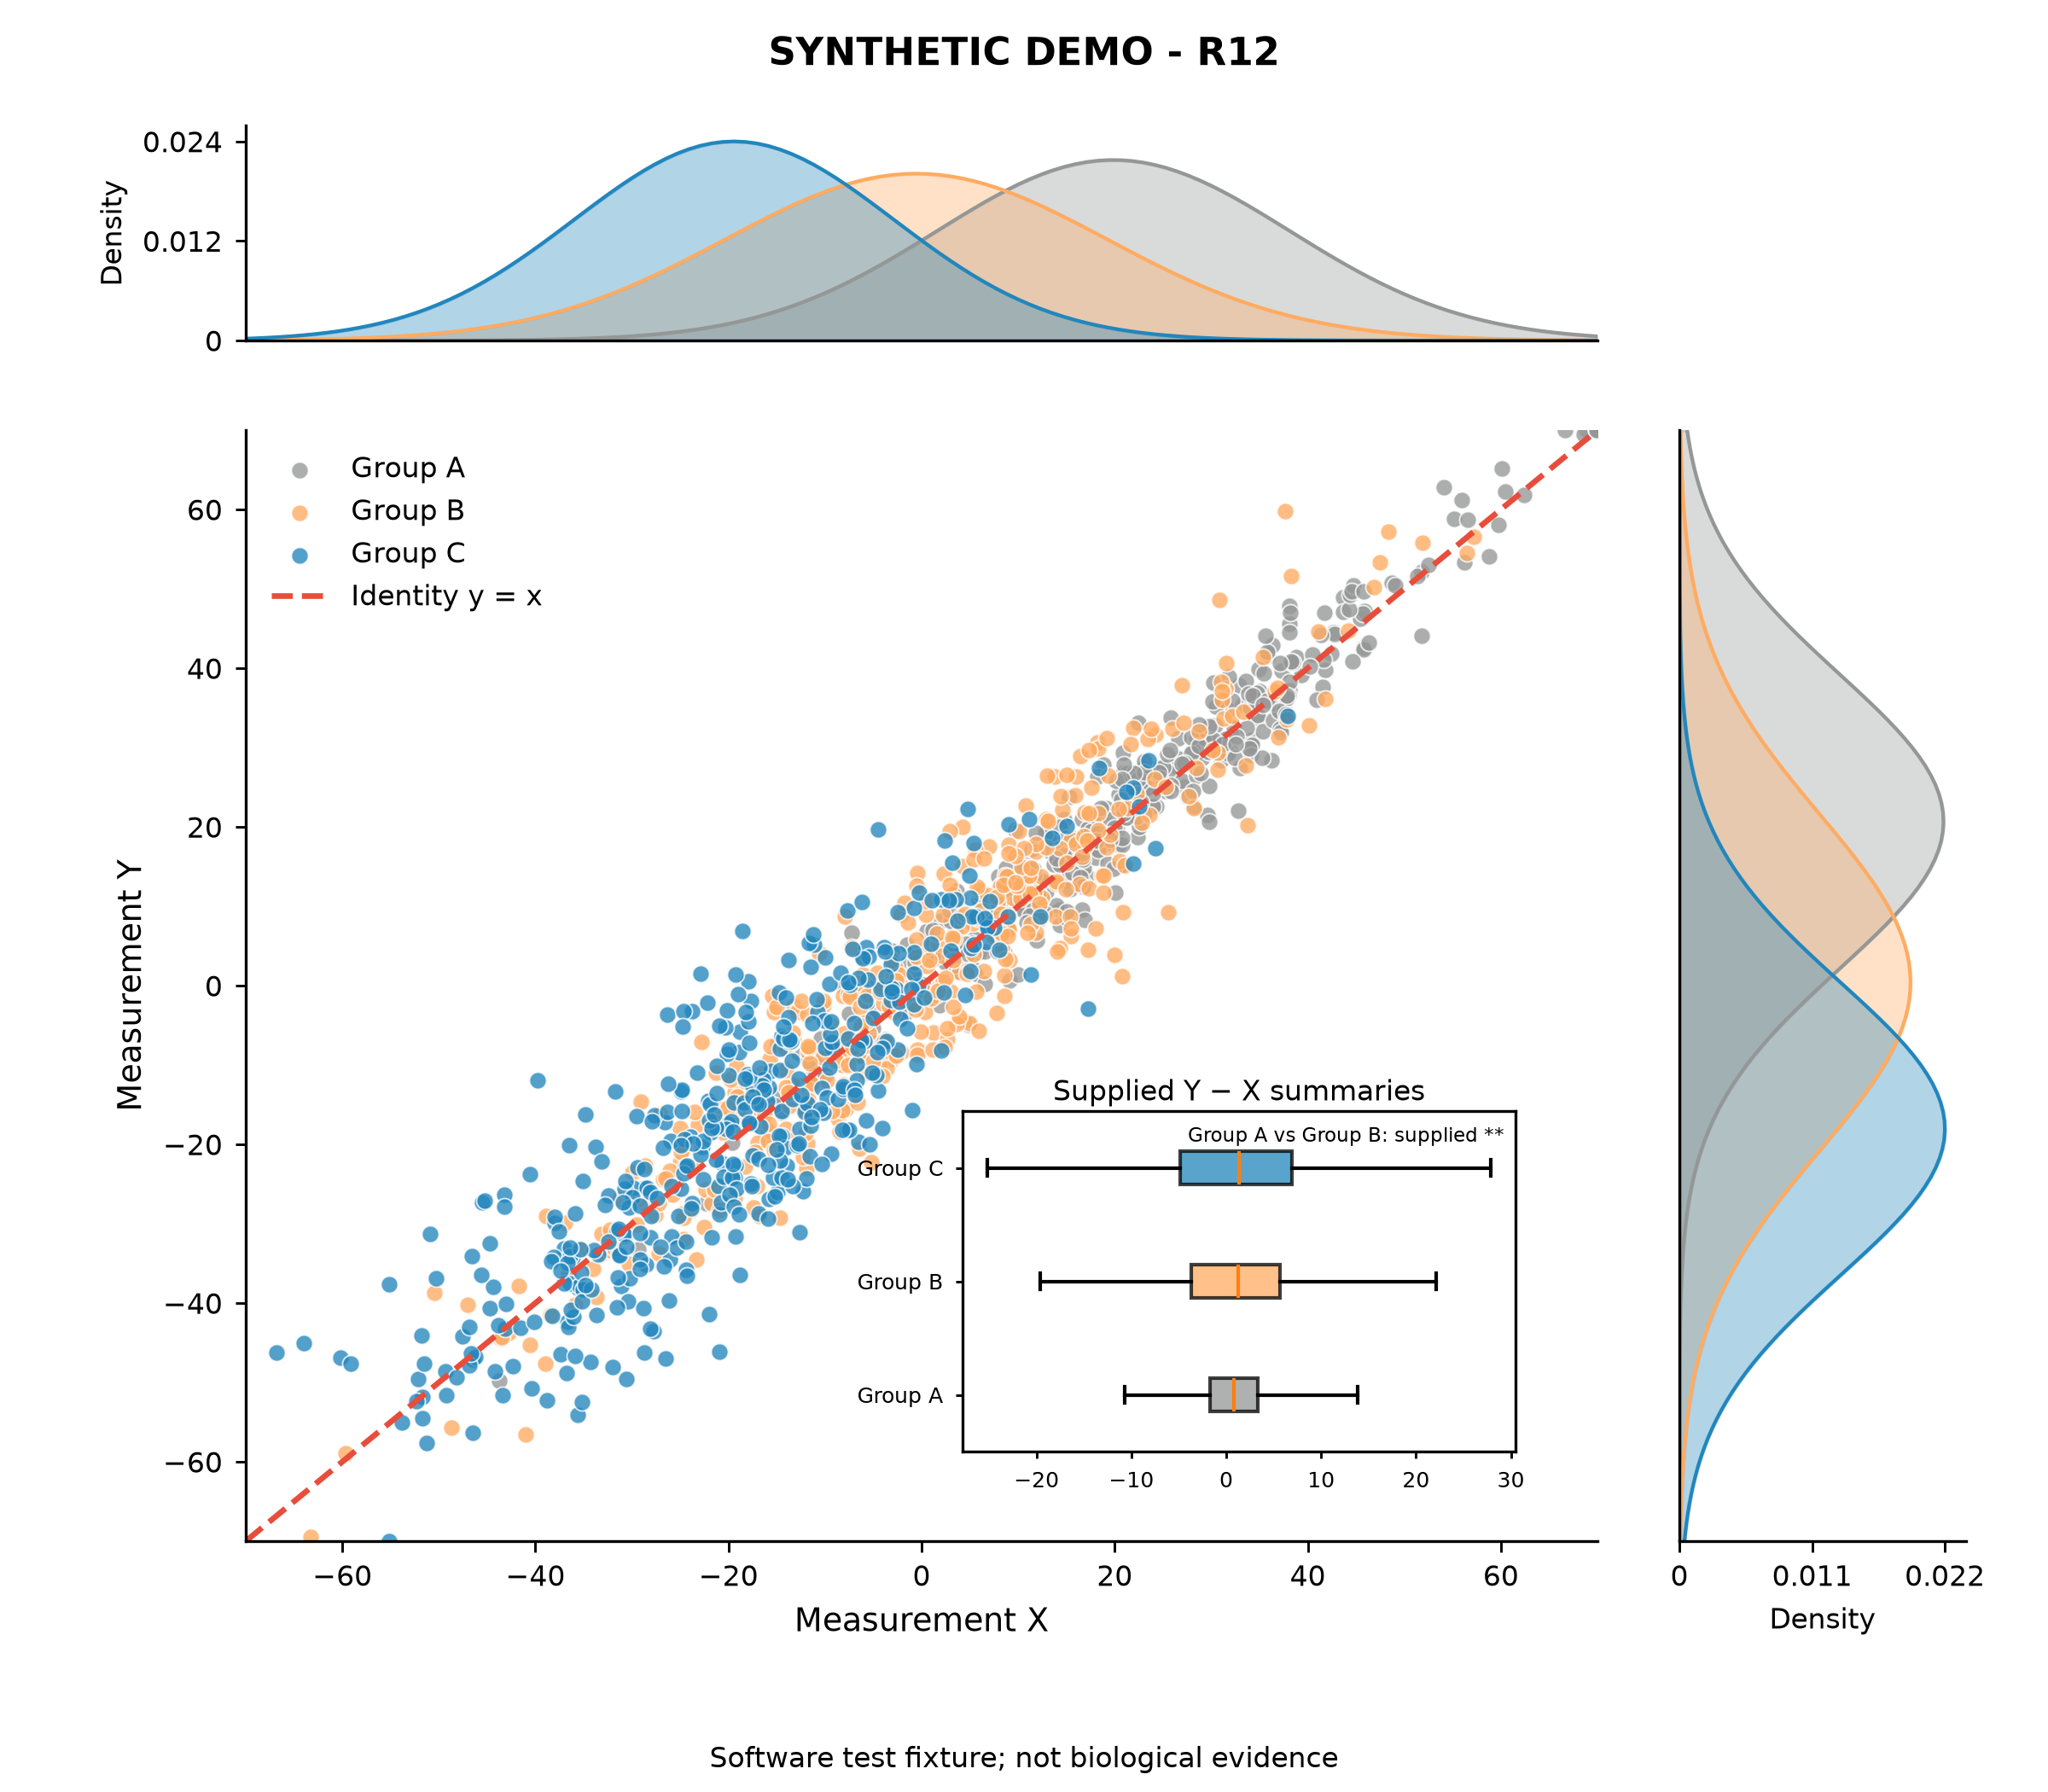

The data file committed next to this chart (first rows):
record_type	unit_id	group	x	y	axis	coordinate	value	q1	median	q3	low	high	a	b	text
point	Group A_0	Group A	20.68	15.21											
point	Group A_1	Group A	17.18	13.81											
point	Group A_2	Group A	3.8	11											
point	Group A_3	Group A	38.78	41.38											
point	Group A_4	Group A	26.1	27.74											
point	Group A_5	Group A	-15.17	-13.78											
point	Group A_6	Group A	-11.34	-11.48											
point	Group A_7	Group A	68.88	69.95											
point	Group A_8	Group A	14.35	9.517											
point	Group A_9	Group A	31.71	34.74											
point	Group A_10	Group A	16.62	20.97											
point	Group A_11	Group A	10.17	11.26											
point	Group A_12	Group A	24.47	27.13											
point	Group A_13	Group A	13.37	16.91											
point	Group A_14	Group A	-2.251	0.1179											
point	Group A_15	Group A	2.011	8.223											
point	Group A_16	Group A	20.22	19.67											
point	Group A_17	Group A	31.94	29.72											
point	Group A_18	Group A	34.87	33.76											
point	Group A_19	Group A	42.43	41.78											
point	Group A_20	Group A	34.81	34.06											
point	Group A_21	Group A	22.61	22.08											
point	Group A_22	Group A	7.9	6.109											
point	Group A_23	Group A	69.95	69.95											
point	Group A_24	Group A	22.89	27.47											
point	Group A_25	Group A	22.96	25.22											
point	Group A_26	Group A	68.59	69.49											
point	Group A_27	Group A	29.57	21.55											
point	Group A_28	Group A	15.62	18.37											
point	Group A_29	Group A	51.77	52.1											
point	Group A_30	Group A	26.09	27.14											
point	Group A_31	Group A	12.18	12.64											
point	Group A_32	Group A	30.16	31.09											
point	Group A_33	Group A	10.94	10.79											
point	Group A_34	Group A	16.58	9.605											
point	Group A_35	Group A	5.517	5.894											
point	Group A_36	Group A	16.86	12.71											
point	Group A_37	Group A	28.78	30.28											
point	Group A_38	Group A	7.908	7.685											
point	Group A_39	Group A	17.24	16.87											
point	Group A_40	Group A	31.04	28.44											
point	Group A_41	Group A	17.28	19.82											
point	Group A_42	Group A	32.34	32.51											
point	Group A_43	Group A	-10.48	-10.17											
point	Group A_44	Group A	12.34	9.412											
point	Group A_45	Group A	7.099	8.988											
point	Group A_46	Group A	-9.594	-7.953											
point	Group A_47	Group A	54.06	62.77											
point	Group A_48	Group A	-5.952	-6.351											
point	Group A_49	Group A	34.11	30.22											
point	Group A_50	Group A	-22.32	-27.41											
point	Group A_51	Group A	35.87	41.64											
point	Group A_52	Group A	-1.628	2.688											
point	Group A_53	Group A	66.64	69.95											
point	Group A_54	Group A	37.31	39.66											
point	Group A_55	Group A	21.81	23.53											
point	Group A_56	Group A	16.81	14.85											
point	Group A_57	Group A	38.09	47.85											
point	Group A_58	Group A	-7.206	6.655											
point	Group A_59	Group A	1.729	-0.7157											
... 1,924 more rows
